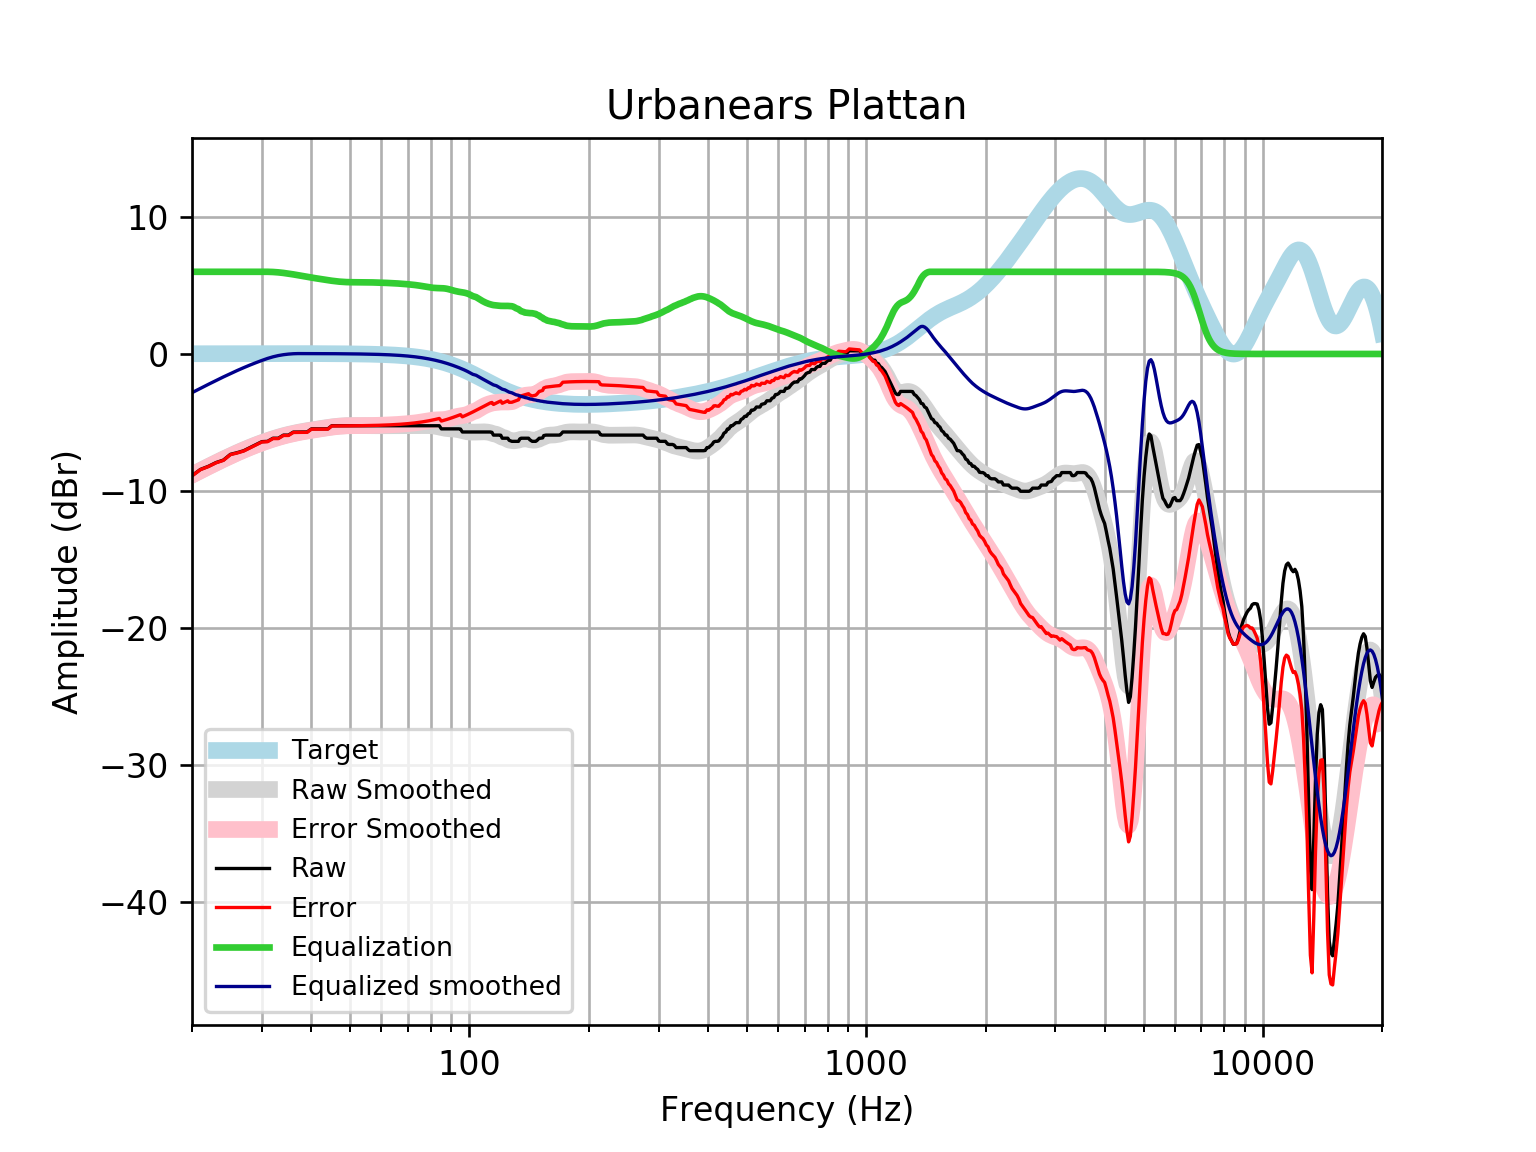

Source data for this figure (header and first rows):
frequency, raw, error, smoothed, error_smoothed, equalization, equalized_raw, equalized_smoothed, target
20, -8.889, -8.905, -8.828, -8.844, 6, -2.889, -2.828, 0.01648
21, -8.433, -8.451, -8.514, -8.531, 6.0, -2.433, -2.514, 0.01765
22, -8.205, -8.224, -8.217, -8.236, 6, -2.205, -2.217, 0.01876
23, -7.929, -7.949, -7.938, -7.958, 6.0, -1.929, -1.938, 0.01983
24, -7.749, -7.77, -7.677, -7.698, 6, -1.749, -1.677, 0.02084
25, -7.329, -7.351, -7.434, -7.456, 6, -1.329, -1.434, 0.02179
26, -7.208, -7.231, -7.209, -7.232, 6.0, -1.208, -1.209, 0.02269
27, -7.066, -7.089, -7.001, -7.025, 6, -1.066, -1.001, 0.02353
28, -6.838, -6.862, -6.81, -6.834, 6, -0.8376, -0.8101, 0.02431
29, -6.61, -6.635, -6.635, -6.66, 6, -0.6097, -0.6345, 0.02502
30, -6.404, -6.429, -6.474, -6.5, 6, -0.4037, -0.4739, 0.02566
31, -6.382, -6.408, -6.328, -6.354, 6, -0.3818, -0.3277, 0.02622
32, -6.154, -6.181, -6.195, -6.222, 5.986, -0.1675, -0.209, 0.02668
33, -6.154, -6.181, -6.076, -6.103, 5.958, -0.1958, -0.1183, 0.02704
34, -5.926, -5.953, -5.97, -5.998, 5.916, -0.009487, -0.05394, 0.02728
35, -5.926, -5.953, -5.877, -5.904, 5.866, -0.05952, -0.01042, 0.0274
36, -5.706, -5.734, -5.795, -5.822, 5.811, 0.1046, 0.01604, 0.02739
37, -5.698, -5.725, -5.723, -5.75, 5.75, 0.0522, 0.02723, 0.02723
38, -5.698, -5.725, -5.66, -5.687, 5.687, -0.01137, 0.02691, 0.02692
39, -5.698, -5.724, -5.603, -5.629, 5.629, -0.06851, 0.02643, 0.02644
40, -5.47, -5.496, -5.551, -5.577, 5.577, 0.1067, 0.02578, 0.02579
41, -5.47, -5.495, -5.502, -5.527, 5.527, 0.05664, 0.02495, 0.02496
42, -5.47, -5.494, -5.454, -5.478, 5.478, 0.008286, 0.02393, 0.02393
43, -5.47, -5.493, -5.409, -5.432, 5.432, -0.03853, 0.02272, 0.02272
44, -5.47, -5.491, -5.366, -5.387, 5.387, -0.08303, 0.0213, 0.0213
45, -5.242, -5.262, -5.327, -5.346, 5.346, 0.1042, 0.01968, 0.01967
46, -5.242, -5.26, -5.293, -5.311, 5.311, 0.06889, 0.01785, 0.01783
47, -5.242, -5.258, -5.267, -5.283, 5.283, 0.04044, 0.01579, 0.01577
48, -5.242, -5.256, -5.248, -5.262, 5.262, 0.01949, 0.0135, 0.01347
49, -5.242, -5.253, -5.237, -5.248, 5.248, 0.005733, 0.01097, 0.01094
50, -5.242, -5.25, -5.232, -5.24, 5.24, -0.001994, 0.008186, 0.008144
51, -5.242, -5.247, -5.232, -5.237, 5.237, -0.005457, 0.005126, 0.00508
52, -5.242, -5.244, -5.234, -5.236, 5.236, -0.006598, 0.001774, 0.001724
53, -5.242, -5.24, -5.237, -5.235, 5.235, -0.007129, -0.001894, -0.001946
54, -5.242, -5.236, -5.24, -5.234, 5.234, -0.008268, -0.005905, -0.005958
55, -5.242, -5.232, -5.242, -5.232, 5.232, -0.01065, -0.01029, -0.01034
56, -5.242, -5.227, -5.243, -5.228, 5.228, -0.01443, -0.01508, -0.01514
57, -5.242, -5.222, -5.243, -5.223, 5.223, -0.01942, -0.02033, -0.02038
58, -5.242, -5.216, -5.243, -5.217, 5.217, -0.02534, -0.02607, -0.02611
59, -5.242, -5.21, -5.243, -5.21, 5.21, -0.03194, -0.03234, -0.03238
60, -5.242, -5.203, -5.242, -5.203, 5.203, -0.03908, -0.03921, -0.03925
61, -5.242, -5.195, -5.242, -5.195, 5.195, -0.04675, -0.04672, -0.04675
62, -5.242, -5.187, -5.242, -5.187, 5.187, -0.05501, -0.05494, -0.05496
63, -5.242, -5.178, -5.242, -5.178, 5.178, -0.06398, -0.06392, -0.06393
64, -5.242, -5.168, -5.242, -5.168, 5.168, -0.07376, -0.07372, -0.07373
65, -5.242, -5.158, -5.242, -5.158, 5.158, -0.08445, -0.0844, -0.08441
66, -5.242, -5.146, -5.242, -5.146, 5.146, -0.0961, -0.09604, -0.09603
67, -5.242, -5.133, -5.242, -5.133, 5.133, -0.1088, -0.1087, -0.1087
68, -5.242, -5.12, -5.242, -5.12, 5.12, -0.1224, -0.1224, -0.1224
69, -5.242, -5.105, -5.242, -5.105, 5.105, -0.1371, -0.1372, -0.1372
70, -5.242, -5.089, -5.243, -5.089, 5.089, -0.1529, -0.1533, -0.1533
71, -5.242, -5.072, -5.243, -5.072, 5.072, -0.1698, -0.1706, -0.1706
72, -5.242, -5.053, -5.243, -5.054, 5.054, -0.1882, -0.1892, -0.1892
73, -5.242, -5.033, -5.243, -5.034, 5.034, -0.2085, -0.2092, -0.2092
74, -5.242, -5.012, -5.242, -5.011, 5.011, -0.2311, -0.2306, -0.2305
75, -5.242, -4.989, -5.239, -4.986, 4.986, -0.2562, -0.2535, -0.2534
76, -5.242, -4.964, -5.236, -4.958, 4.958, -0.2838, -0.2778, -0.2778
77, -5.242, -4.938, -5.233, -4.929, 4.929, -0.3131, -0.3037, -0.3037
78, -5.242, -4.911, -5.231, -4.9, 4.9, -0.3426, -0.3312, -0.3312
79, -5.242, -4.882, -5.232, -4.872, 4.872, -0.3705, -0.3604, -0.3603
... 553 more rows
